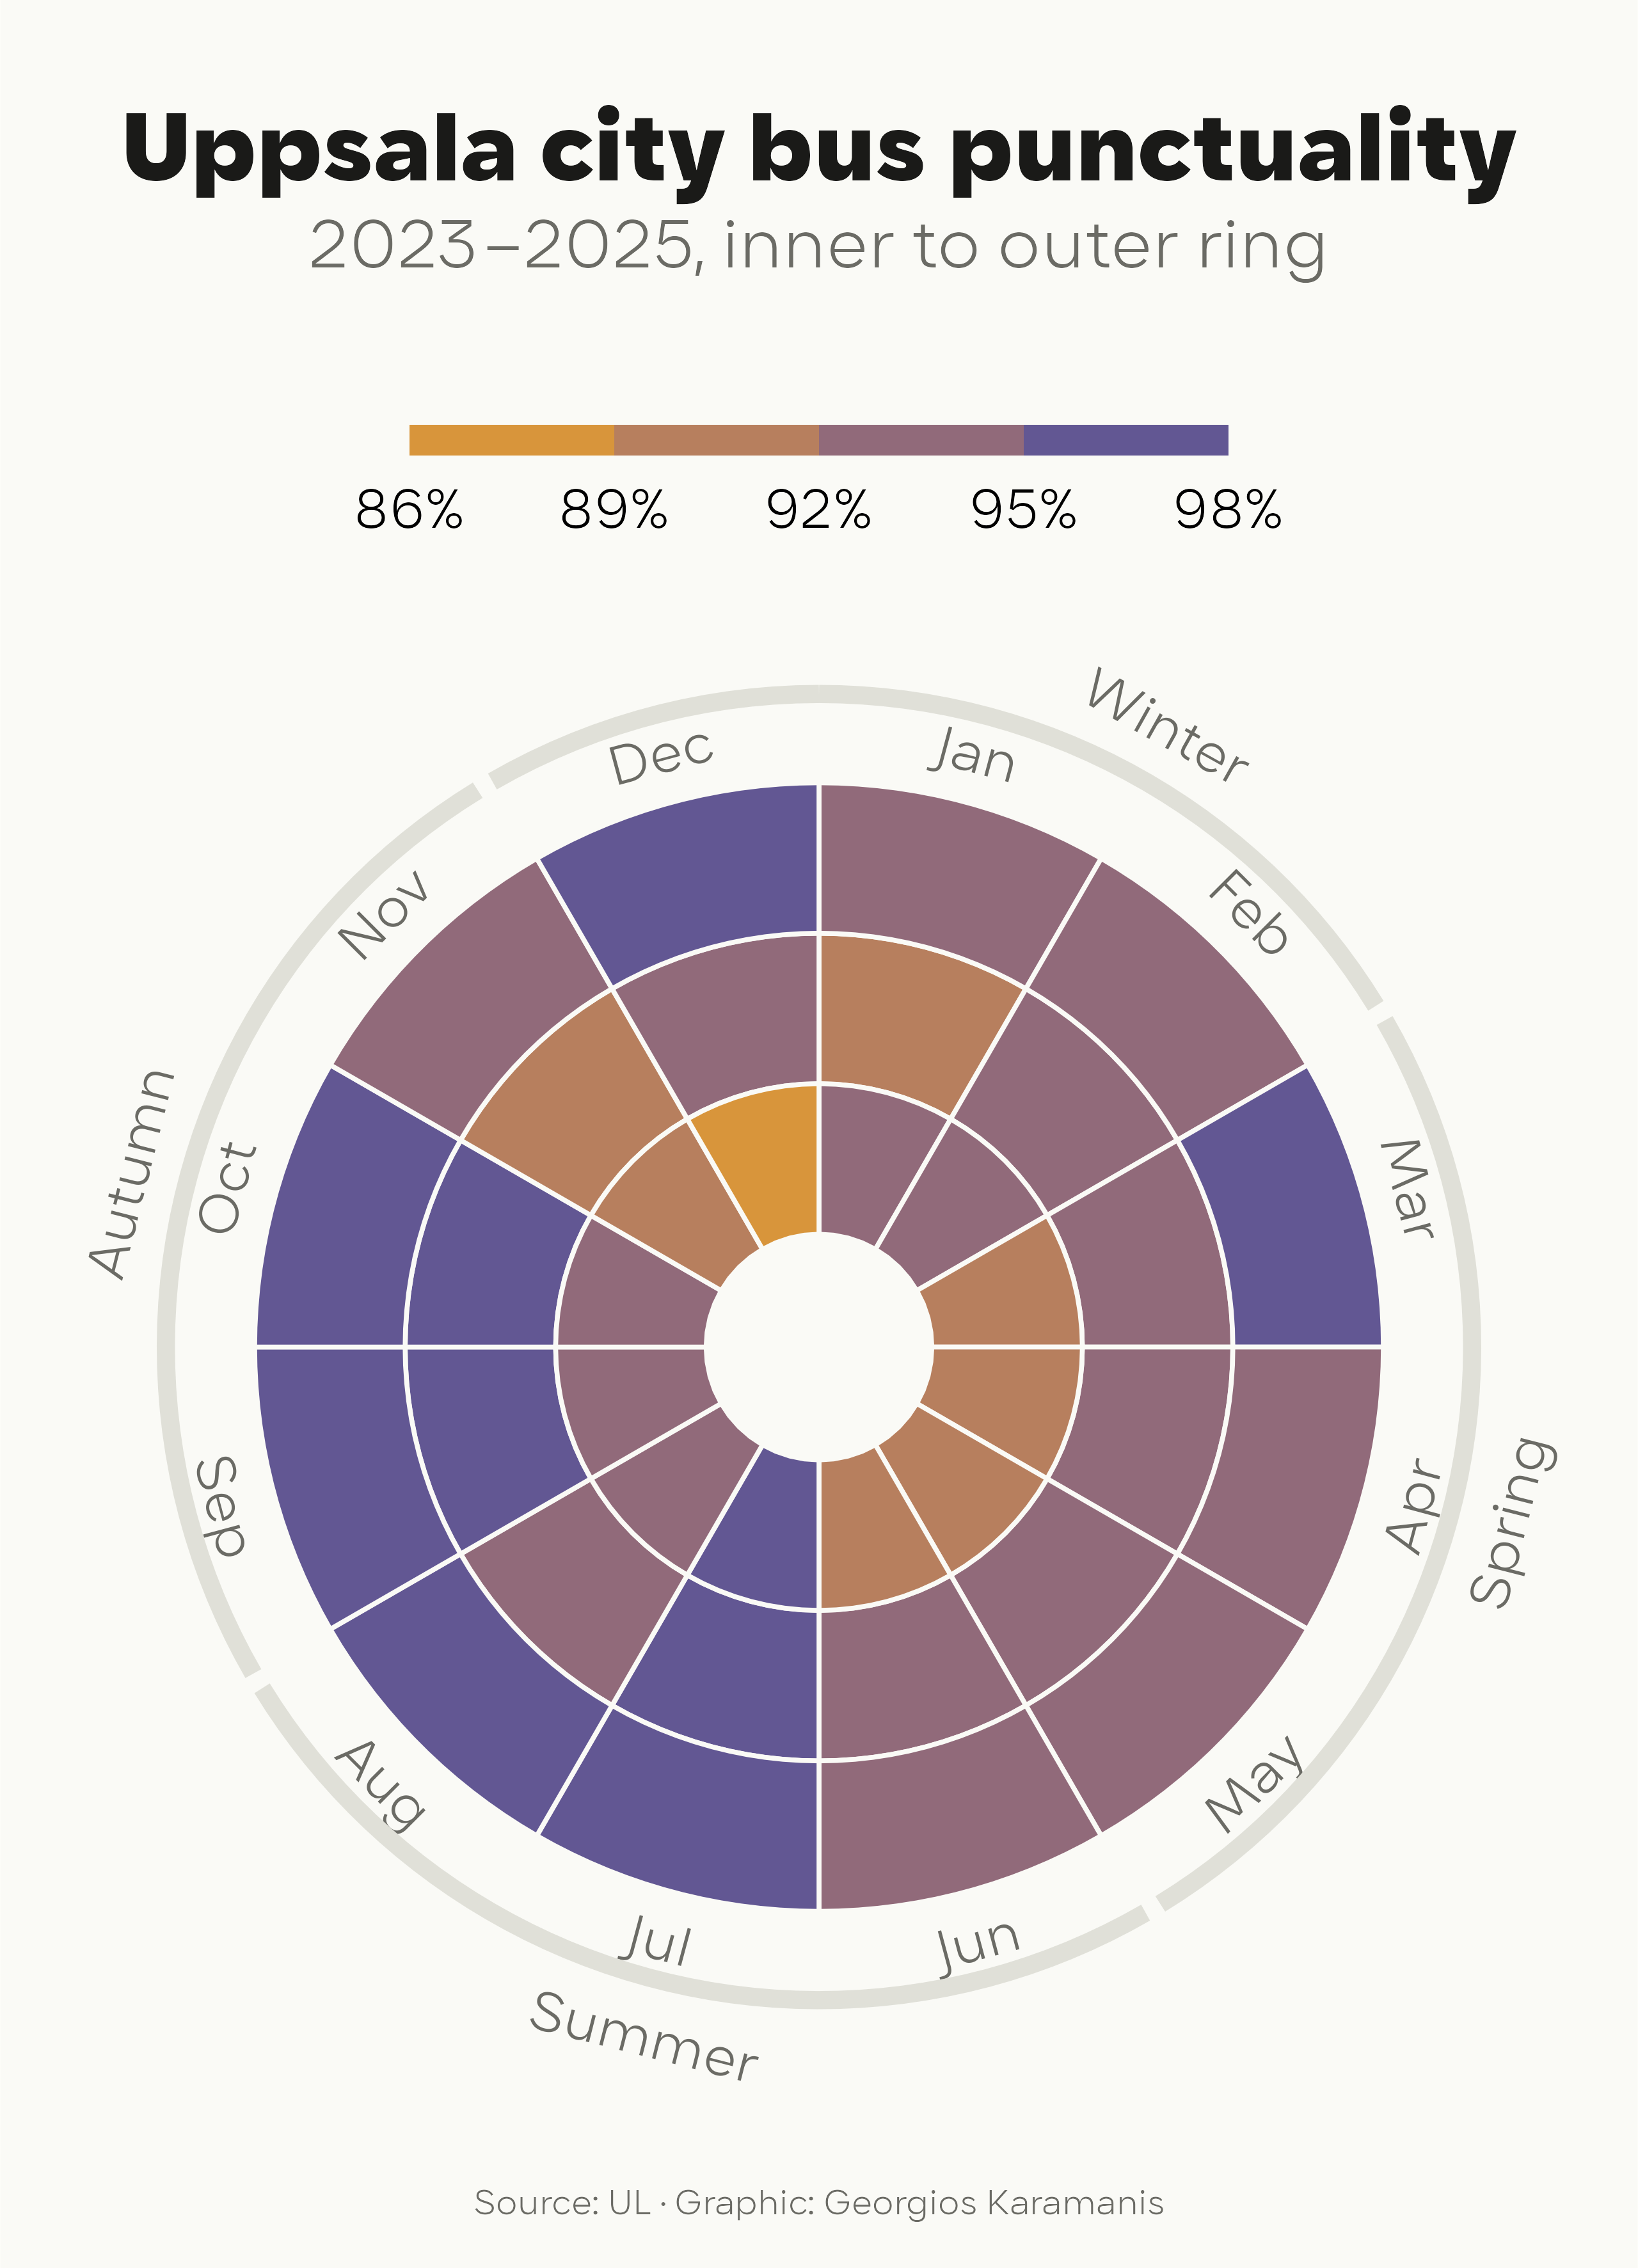

Write R code to recreate this figure.
library(tidyverse)
library(legendry)
library(camcorder)

gg_record(here::here("2026/temp/"), device = "png", height = 11.08, width = 8, units = "in", dpi = 320)

f1 <- "Metropolis"
f2 <- "Karst"

clr_bg      <- "#FAFAF6"
clr_text    <- "#1A1A18"
clr_text2   <- "#6B6B65"
clr_accent  <- "#E8A020"
clr_accent2 <- "#3D4F9F"
clr_grid    <- "#E0E0D8"

# City bus punctuality by month, Uppsala 2023–2025
# Source: UL Statistik

ul_raw <- read_csv(here::here("2026/data/ul_ridership_punctuality_2024_2025.csv"), show_col_types = FALSE)

ul_punct <- ul_raw |>
  select(year, month, month_name, ul_city_punctuality_pct) |>
  mutate(year = factor(year))

season_key <- key_range_manual(
  start = c(0.5, 2.5, 5.5, 8.5, 11.5),
  end   = c(2.45, 5.45, 8.45, 11.45, 12.5),
  name  = c("Winter", "Spring", "Summer", "Autumn", "")
)

ggplot(ul_punct, aes(x = month, y = year, fill = ul_city_punctuality_pct)) +
  geom_tile(color = clr_bg, linewidth = 0.8) +
  scale_x_continuous(breaks = 1:12, labels = month.abb) +
  scale_fill_steps(low = clr_accent, high = clr_accent2, limits = c(86, 98), breaks = seq(86, 98, 3), labels = scales::label_number(suffix = "%"), guide = guide_colorsteps(title = NULL, barwidth = 20, barheight = 0.75)) +
  coord_radial(expand = FALSE, inner.radius = 0.2) +
  guides(theta = guide_axis_nested(key = season_key, angle = 0, type = "bracket")) +
  labs(
    title = "Uppsala city bus punctuality",
    subtitle = "2023–2025, inner to outer ring",
    caption = "Source: UL · Graphic: Georgios Karamanis"
  ) +
  theme_minimal(base_family = f2, base_size = 24) +
  theme_guide(
    bracket = element_line(linewidth = 3, color = clr_grid)
    ) +
  theme(
    legend.position = "top",
    legend.location = "plot",
    panel.grid = element_blank(),
    axis.text.x = element_text(color = clr_text2),
    axis.text.y = element_blank(),
    axis.title = element_blank(),
    plot.background = element_rect(fill = clr_bg, color = NA),
    plot.title.position = "plot",
    plot.caption.position = "plot",
    plot.title = element_text(family = f2, face = "bold", size = 34, color = clr_text, hjust = 0.5, margin = margin(t = 20)),
    plot.subtitle = element_text(color = clr_text2, hjust = 0.5, margin = margin(t = 6, b = 38)),
    plot.caption = element_text(size = 12, color = clr_text2, hjust = 0.5, margin = margin(t = 48.5)),
    plot.margin = margin(t = 20, r = 40, b = 16, l = 40)
  )

record_polaroid()
